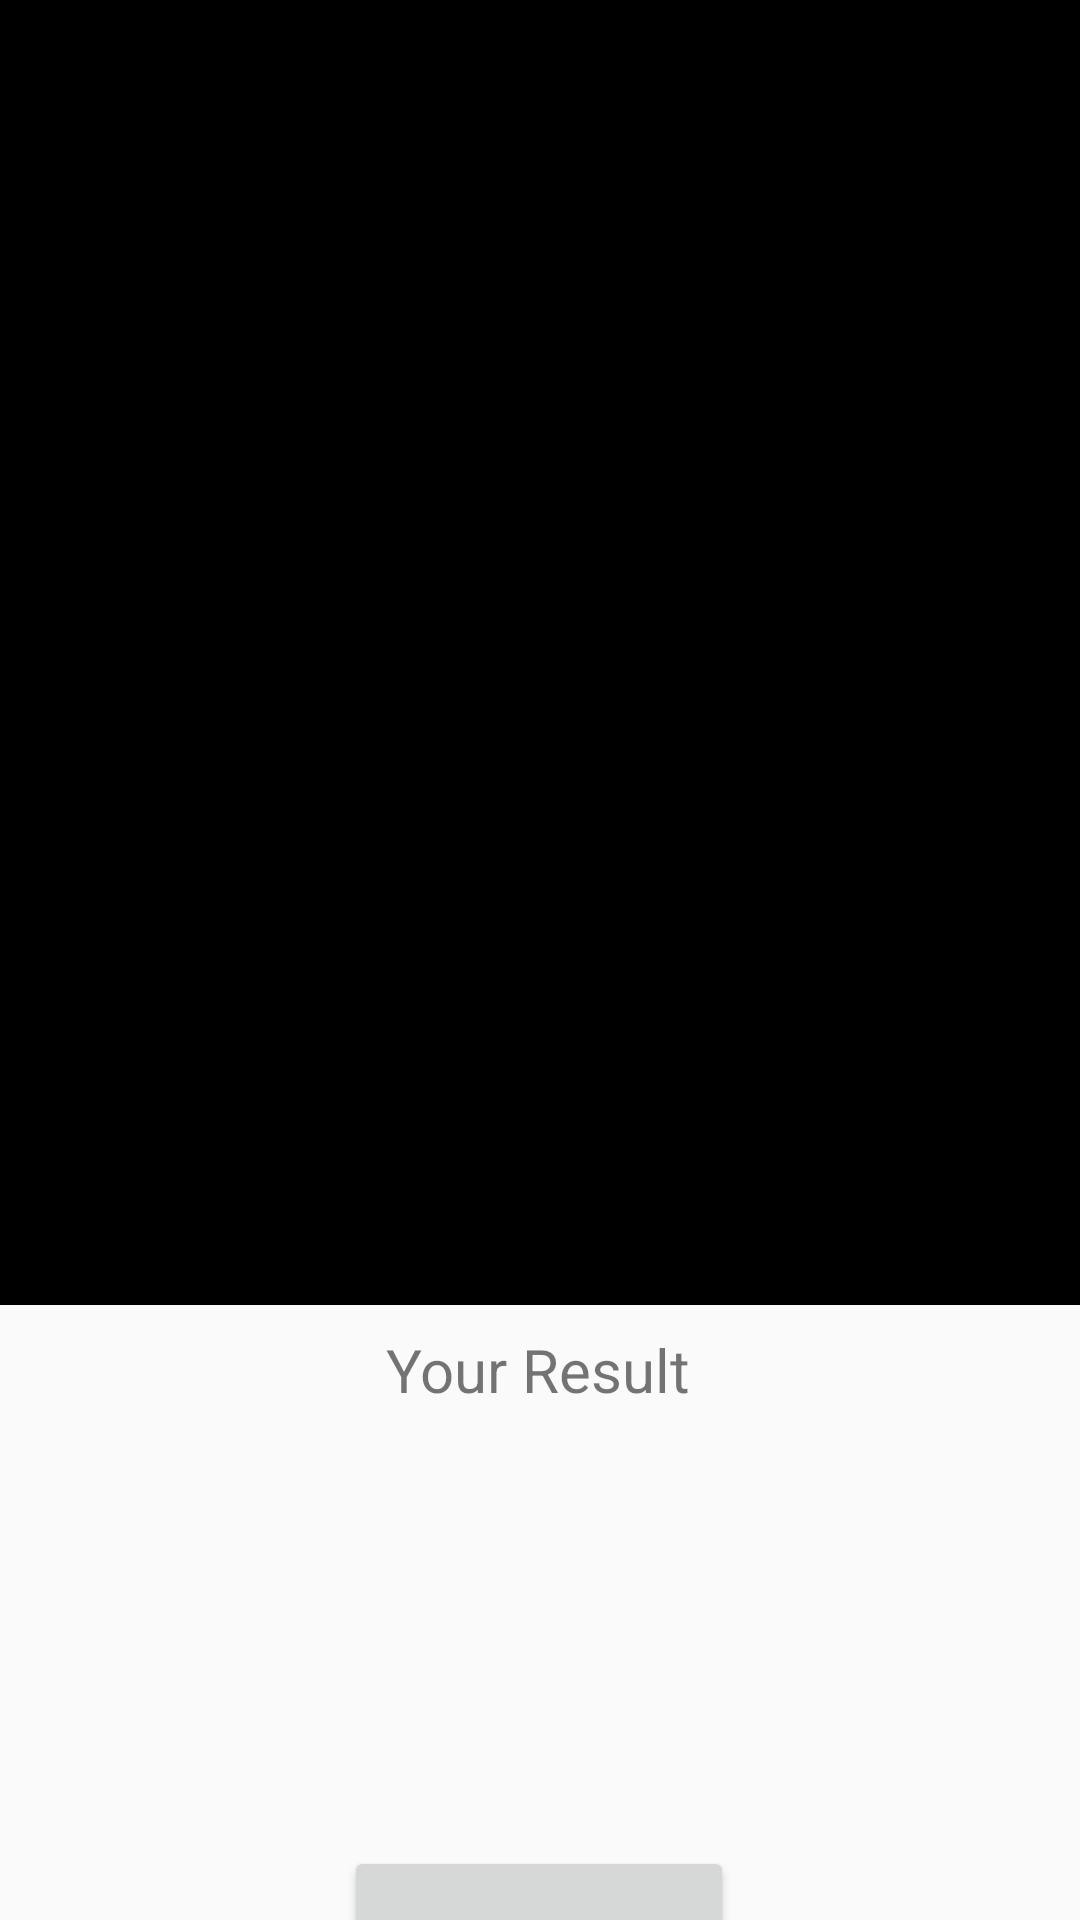

Write the Android layout XML for this screen, with the resource values it uses.
<!-- AndroidManifest.xml: application theme Theme.MyApplication -->
<!-- res/layout/activity_score_page.xml -->
<?xml version="1.0" encoding="utf-8"?>
<androidx.constraintlayout.widget.ConstraintLayout xmlns:android="http://schemas.android.com/apk/res/android"
    xmlns:app="http://schemas.android.com/apk/res-auto"
    xmlns:tools="http://schemas.android.com/tools"
    android:layout_width="match_parent"
    android:layout_height="match_parent"
    tools:context=".ScorePage">

    <TextView
        android:id="@+id/level"
        android:layout_width="wrap_content"
        android:layout_height="wrap_content"
        android:layout_marginTop="20dp"
        android:textSize="24sp"
        app:layout_constraintEnd_toEndOf="parent"
        app:layout_constraintHorizontal_bias="0.501"
        app:layout_constraintStart_toStartOf="parent"
        app:layout_constraintTop_toBottomOf="@+id/score" />

    <Button
        android:id="@+id/finishBtn"
        android:layout_width="130dp"
        android:layout_height="62dp"
        android:layout_marginTop="4dp"
        android:text="Finish"
        app:layout_constraintBottom_toBottomOf="parent"
        app:layout_constraintEnd_toEndOf="parent"
        app:layout_constraintHorizontal_bias="0.498"
        app:layout_constraintStart_toStartOf="parent"
        app:layout_constraintTop_toBottomOf="@+id/level"
        app:layout_constraintVertical_bias="0.457" />

    <ImageView
        android:id="@+id/display"
        android:layout_width="match_parent"
        android:layout_height="435dp"
        android:layout_alignParentTop="true"
        android:layout_alignParentBottom="true"
        android:layout_marginTop="75dp"
        android:layout_marginBottom="221dp"
        android:background="#000" />

    <TextView
        android:id="@+id/textView6"
        android:layout_width="wrap_content"
        android:layout_height="wrap_content"
        android:layout_marginTop="8dp"
        android:text="Your Result"
        android:textSize="20sp"
        app:layout_constraintEnd_toEndOf="parent"
        app:layout_constraintHorizontal_bias="0.498"
        app:layout_constraintStart_toStartOf="parent"
        app:layout_constraintTop_toBottomOf="@+id/display" />

    <TextView
        android:id="@+id/score"
        android:layout_width="wrap_content"
        android:layout_height="wrap_content"
        android:layout_marginTop="12dp"
        android:textSize="48sp"
        app:layout_constraintEnd_toEndOf="parent"
        app:layout_constraintHorizontal_bias="0.501"
        app:layout_constraintStart_toStartOf="parent"
        app:layout_constraintTop_toBottomOf="@+id/pose" />

    <TextView
        android:id="@+id/pose"
        android:layout_width="wrap_content"
        android:layout_height="wrap_content"
        android:layout_marginTop="12dp"
        android:textSize="24sp"
        app:layout_constraintEnd_toEndOf="parent"
        app:layout_constraintStart_toStartOf="parent"
        app:layout_constraintTop_toBottomOf="@+id/textView6" />

</androidx.constraintlayout.widget.ConstraintLayout>
<!-- resources referenced by this layout -->
<resources>
  <style name="Theme.MyApplication" parent="Theme.AppCompat.DayNight.NoActionBar">
      </style>
</resources>
